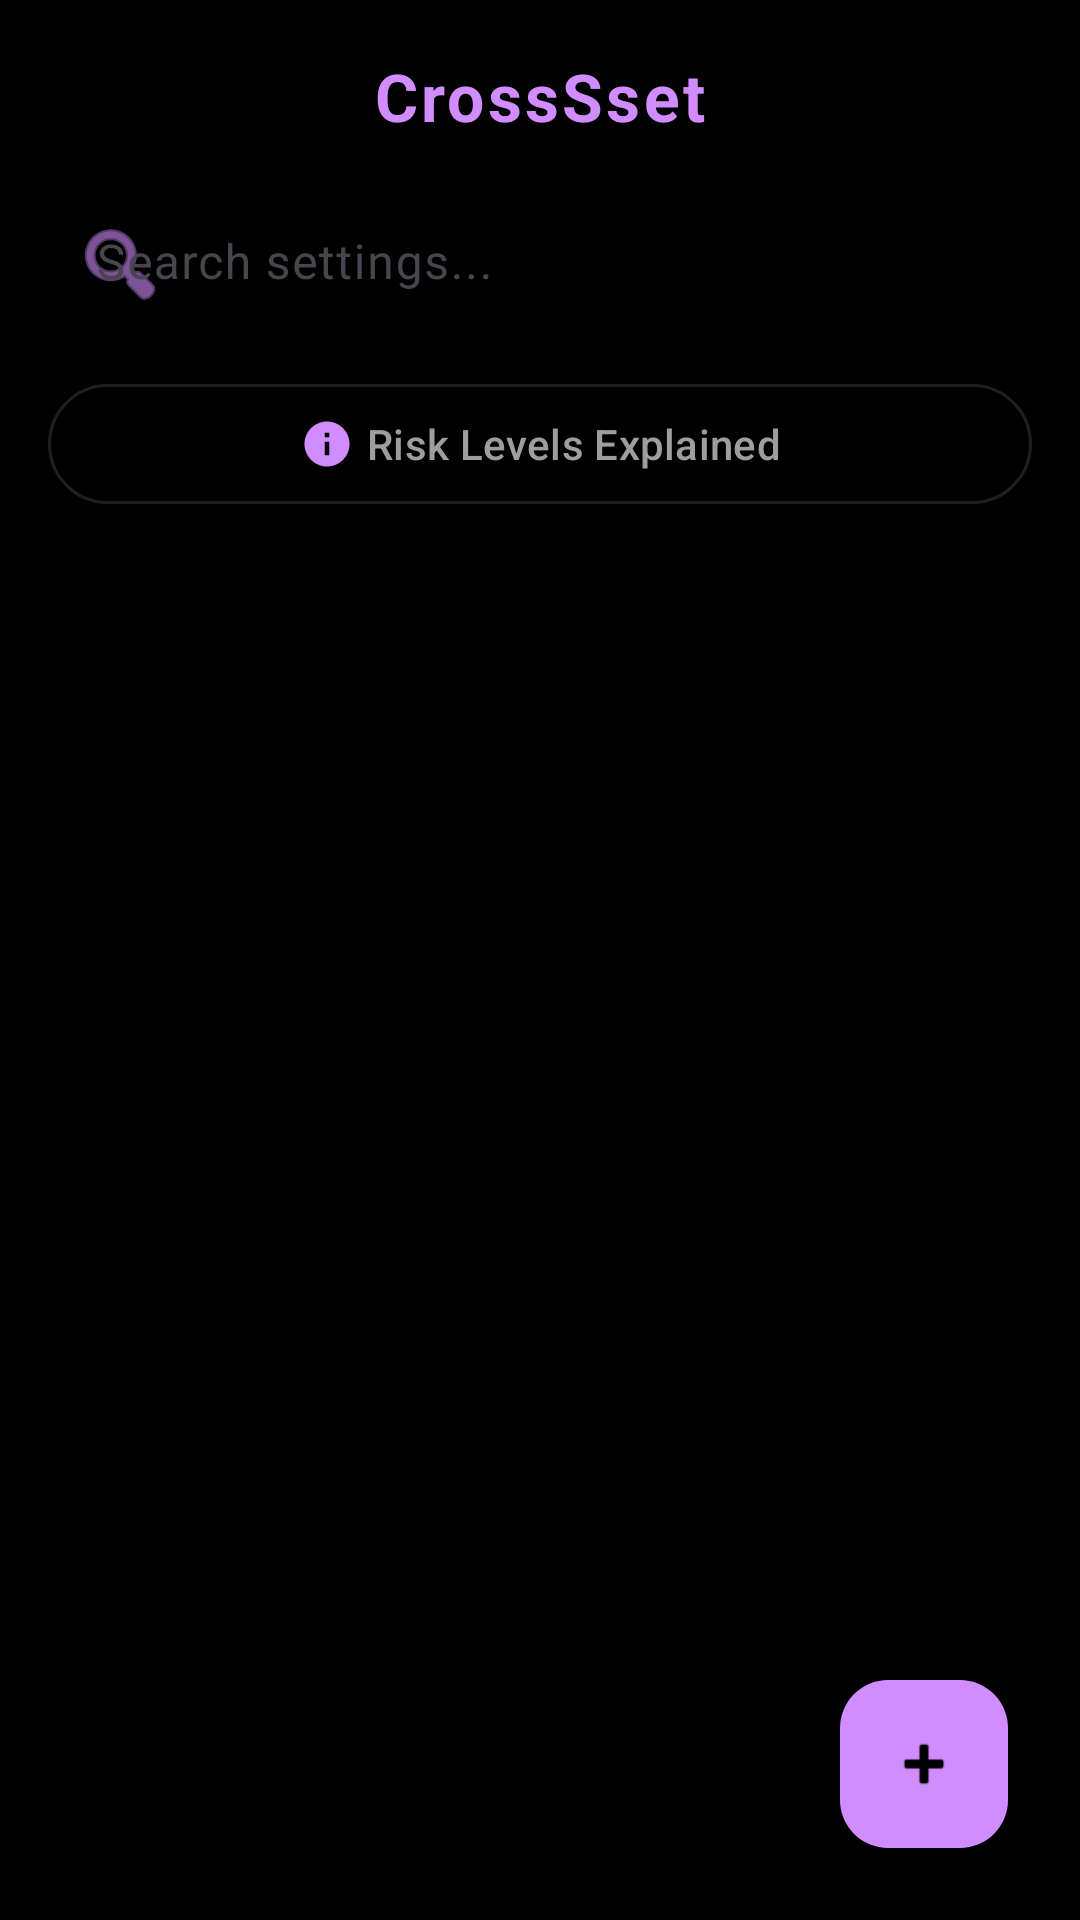

Android layout source for this screen:
<!-- AndroidManifest.xml: application theme Theme.CrossSset -->
<!-- res/layout/activity_main.xml -->
<?xml version="1.0" encoding="utf-8"?>
<androidx.coordinatorlayout.widget.CoordinatorLayout xmlns:android="http://schemas.android.com/apk/res/android"
    xmlns:app="http://schemas.android.com/apk/res-auto"
    xmlns:tools="http://schemas.android.com/tools"
    android:layout_width="match_parent"
    android:layout_height="match_parent"
    android:background="@color/amoled_black"
    tools:context=".MainActivity">

    <com.google.android.material.appbar.AppBarLayout
        android:layout_width="match_parent"
        android:layout_height="wrap_content"
        android:background="@color/amoled_black"
        app:elevation="0dp"
        app:liftOnScroll="false">

        <com.google.android.material.appbar.MaterialToolbar
            android:id="@+id/toolbar"
            android:layout_width="match_parent"
            android:layout_height="?attr/actionBarSize"
            app:title="@string/app_name"
            app:titleTextColor="@color/lilac"
            app:titleCentered="true" />

        <LinearLayout
            android:layout_width="match_parent"
            android:layout_height="wrap_content"
            android:orientation="vertical"
            android:paddingHorizontal="16dp"
            android:paddingBottom="8dp">

            
            <com.google.android.material.textfield.TextInputLayout
                android:id="@+id/searchLayout"
                style="@style/Widget.Material3.TextInputLayout.FilledBox"
                android:layout_width="match_parent"
                android:layout_height="wrap_content"
                android:hint="@string/search_hint"
                app:boxBackgroundColor="@color/surface_variant"
                app:boxCornerRadiusTopStart="28dp"
                app:boxCornerRadiusTopEnd="28dp"
                app:boxCornerRadiusBottomStart="28dp"
                app:boxCornerRadiusBottomEnd="28dp"
                app:boxStrokeWidth="1dp"
                app:boxStrokeColor="#30D18CFF"
                app:boxStrokeWidthFocused="2dp"
                app:hintTextColor="@color/text_secondary"
                app:startIconDrawable="@android:drawable/ic_menu_search"
                app:startIconTint="@color/lilac"
                app:endIconMode="clear_text"
                app:endIconTint="@color/lilac">

                <com.google.android.material.textfield.TextInputEditText
                    android:id="@+id/searchEditText"
                    android:layout_width="match_parent"
                    android:layout_height="wrap_content"
                    android:paddingTop="12dp"
                    android:paddingBottom="12dp"
                    android:textColor="@color/white"
                    android:background="@android:color/transparent" />

            </com.google.android.material.textfield.TextInputLayout>

            
            <com.google.android.material.button.MaterialButton
                android:id="@+id/btnLegend"
                style="@style/Widget.Material3.Button.TextButton"
                android:layout_width="match_parent"
                android:layout_height="wrap_content"
                android:layout_marginTop="12dp"
                android:text="@string/legend_dialog_title"
                android:textColor="@color/text_secondary"
                app:backgroundTint="@android:color/transparent"
                app:rippleColor="#20D18CFF"
                app:strokeColor="#1FFFFFFF"
                app:strokeWidth="1dp"
                android:paddingVertical="8dp"
                android:gravity="center"
                app:iconGravity="textStart"
                app:icon="@drawable/ic_info_circle"
                app:iconTint="@color/lilac" />

        </LinearLayout>

        <com.google.android.material.tabs.TabLayout
            android:id="@+id/tabLayout"
            android:layout_width="match_parent"
            android:layout_height="48dp"
            android:background="@color/amoled_black"
            app:tabIndicatorColor="@color/lilac"
            app:tabIndicatorHeight="3dp"
            app:tabSelectedTextColor="@color/lilac"
            app:tabTextColor="@color/text_secondary"
            app:tabMode="fixed"
            app:tabGravity="fill"
            app:tabRippleColor="@android:color/transparent" />

    </com.google.android.material.appbar.AppBarLayout>

    <androidx.viewpager2.widget.ViewPager2
        android:id="@+id/viewPager"
        android:layout_width="match_parent"
        android:layout_height="match_parent"
        app:layout_behavior="@string/appbar_scrolling_view_behavior" />

    <com.google.android.material.floatingactionbutton.FloatingActionButton
        android:id="@+id/fabAdd"
        android:layout_width="wrap_content"
        android:layout_height="wrap_content"
        android:layout_gravity="bottom|end"
        android:layout_margin="24dp"
        app:srcCompat="@android:drawable/ic_input_add"
        app:tint="@color/amoled_black"
        app:backgroundTint="@color/lilac"
        app:elevation="6dp" />

</androidx.coordinatorlayout.widget.CoordinatorLayout>
<!-- resources referenced by this layout -->
<resources>
  <color name="amoled_black">#000000</color>
  <color name="lilac">#D18CFF</color>
  <color name="surface_variant">#121212</color>
  <color name="text_secondary">#9E9E9E</color>
  <color name="white">#FFFFFFFF</color>
  <!-- drawable ic_info_circle (drawable) -->
  <?xml version="1.0" encoding="utf-8"?>
  <vector xmlns:android="http://schemas.android.com/apk/res/android"
      android:width="24dp"
      android:height="24dp"
      android:viewportWidth="24"
      android:viewportHeight="24"
      android:tint="@color/lilac">
      <path
          android:fillColor="@android:color/white"
          android:pathData="M12,2C6.48,2 2,6.48 2,12s4.48,10 10,10s10,-4.48 10,-10S17.52,2 12,2z M13,17h-2v-6h2V17z M13,9h-2V7h2V9z"/>
  </vector>
  <string name="app_name">CrossSset</string>
  <string name="legend_dialog_title">Risk Levels Explained</string>
  <string name="search_hint">Search settings...</string>
  <style name="Theme.CrossSset" parent="Base.Theme.CrossSset" />
  <style name="Base.Theme.CrossSset" parent="Theme.Material3.DayNight.NoActionBar">
          
          <item name="colorPrimary">@color/lilac</item>
          <item name="colorOnPrimary">@color/amoled_black</item>
          <item name="colorSecondary">@color/lilac_dark</item>
          <item name="android:windowBackground">@color/amoled_black</item>
          <item name="android:statusBarColor">@color/amoled_black</item>
          <item name="android:navigationBarColor">@color/amoled_black</item>
          <item name="colorSurface">@color/amoled_black</item>
          <item name="colorSurfaceVariant">@color/surface_variant</item>
          <item name="textAppearanceTitleLarge">@style/TextAppearance.Premium.Title</item>
      </style>
  <color name="lilac_dark">#9D50BB</color>
  <style name="TextAppearance.Premium.Title" parent="TextAppearance.Material3.TitleLarge">
          <item name="android:textStyle">bold</item>
          <item name="android:letterSpacing">0.05</item>
      </style>
</resources>
